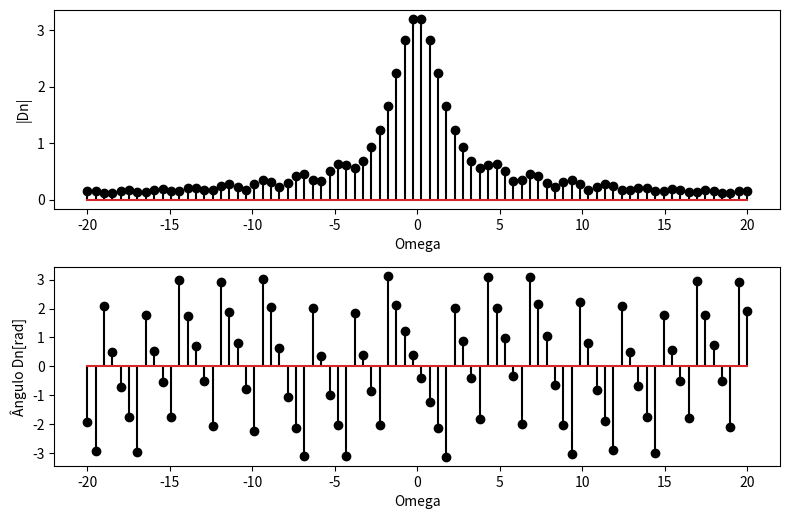

Source code (Python):
import numpy as np
import matplotlib.pyplot as plt

def MS7P1(x):
    y = np.ones_like(x)
    i = np.where(x != 0)[0]
    y[i] = np.sin(x[i]) / x[i]
    return y

def X(w):
    delta_t = -1 / 4 * np.sinc(w / (np.pi * 4)) ** 2
    esq_t = 1 / 2 * (3 * np.sinc(w * 3/ (np.pi * 2)) * np.exp(-1j * w))
    dir_t = (1 / (w**2)) * (np.exp(-2j * w) + 2j * w * np.exp(-2j *w) - 1) * np.exp(-1j / 2 * w)
    return dir_t + delta_t + esq_t

omega = np.linspace(-20, 20, 80)
Dn = X(omega)


# Configuração da figura
fig = plt.figure(figsize=(8, 10))

# Espectro de Magnitude
plt.subplot(4, 1, 2)
plt.stem(omega, np.abs(Dn), 'k')
plt.xlabel('Omega')
plt.ylabel('|Dn|')


# Espectro de Fase
plt.subplot(4, 1, 3)
plt.stem(omega, np.angle(Dn), 'k')
plt.xlabel('Omega')
plt.ylabel('Ângulo Dn[rad]')


plt.tight_layout()  # Ajusta o espaçamento entre os subplots
plt.show()
